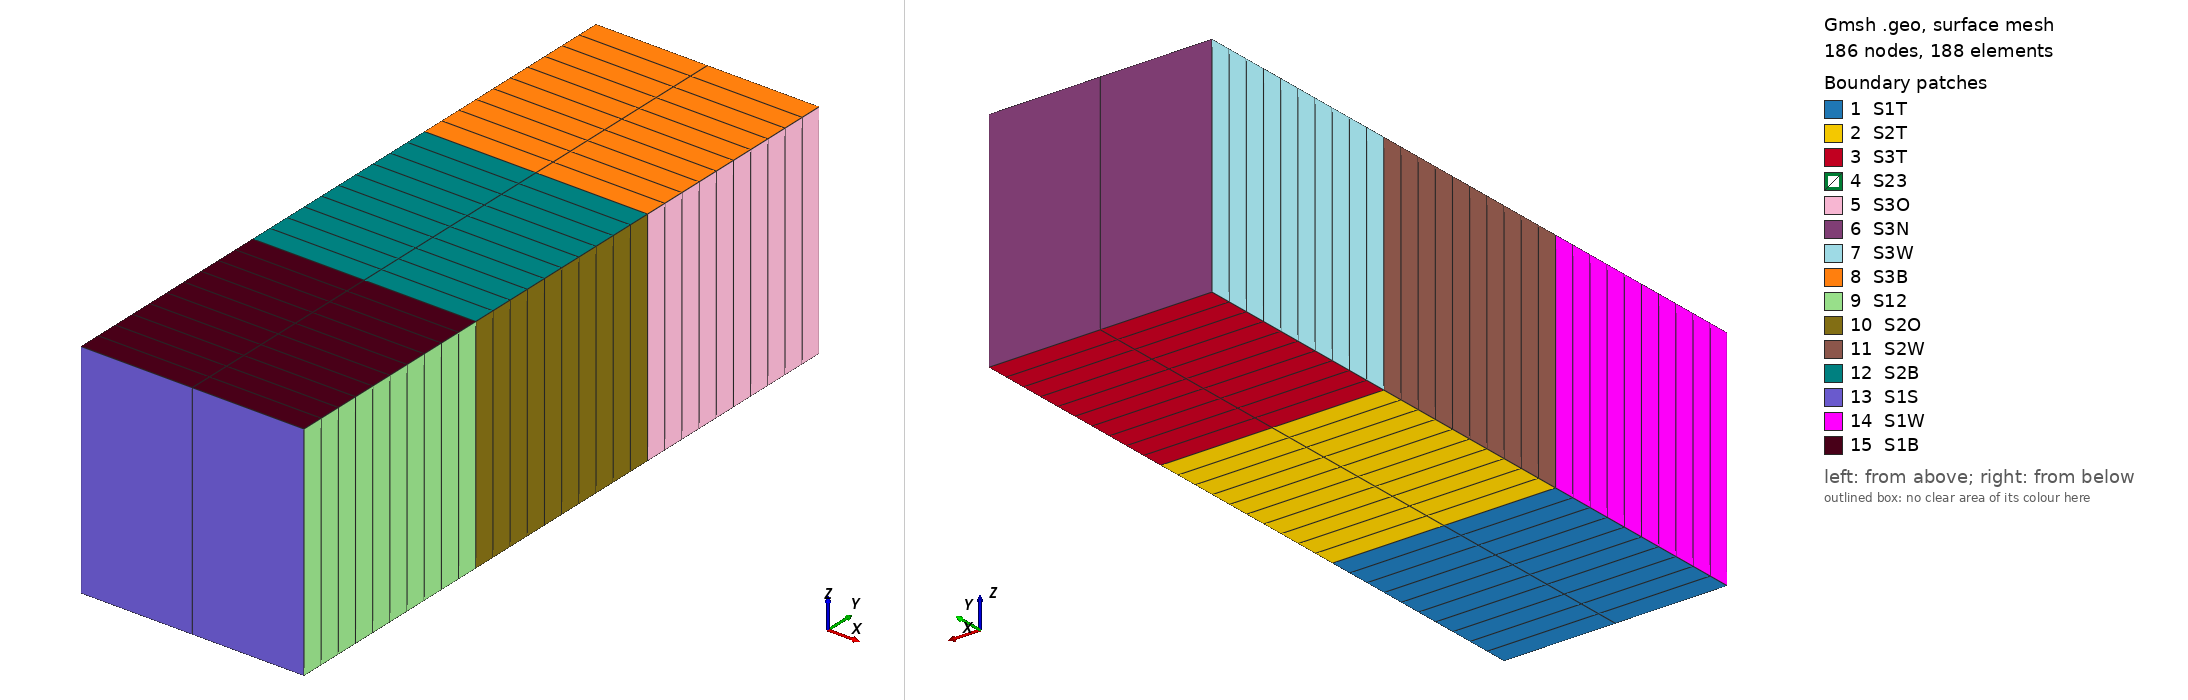

Gmsh geometry script, surface-meshed: 186 nodes, 188 surface elements. Boundary patches (legend numbers): 1 S1T, 2 S2T, 3 S3T, 4 S23, 5 S3O, 6 S3N, 7 S3W, 8 S3B, 9 S12, 10 S2O, 11 S2W, 12 S2B, 13 S1S, 14 S1W, 15 S1B. Left view from above one corner, right view from below the opposite corner. Legend entries are the model's physical surfaces. The drawing asked Gmsh for element sizes between 1% and 20% of the model's largest extent; the script's own settings can give other sizes.

=== SimpleTrafo.geo (drawn) ===
// simple trafo
a = 1.0;
b1 = 1.0;
b2 = 1.0;
b3 = b1;
t = 1.0;
ny1 = 10;
ny2 = 10;
ny3 = 10;
nx = 1;
nz = 1;


//+
Point(1) = {-a/2, -b1/2, -t/2, a/nx};
//+
Point(2) = {a/2, -b1/2, -t/2, a/nx};
//+
Line(1) = {1, 2};
//+
Extrude {0, b1, 0} {
  Line{1}; Layers{ny1}; Recombine;
}
//+
Extrude {0, b2, 0} {
  Line{2}; Layers{ny2}; Recombine;
}
//+
Extrude {0, b3, 0} {
  Line{6}; Layers{ny3}; Recombine;
}
//+
Extrude {0, 0, t} {
  Surface{13}; Surface{9}; Surface{5}; Layers{nz}; Recombine;
}
//+
Physical Volume("V1") = {3};
//+
Physical Volume("V2") = {2};
//+
Physical Volume("V3") = {1};
//+
Physical Surface("S1S") = {66};
//+
Physical Surface("S1O") = {70};
//+
Physical Surface("S1W") = {78};
//+
Physical Surface("S2W") = {56};
//+
Physical Surface("S3W") = {34};
//+
Physical Surface("S3O") = {26};
//+
Physical Surface("S2O") = {48};
//+
Physical Surface("S12") = {70, 44};
//+
Physical Surface("S23") = {22};
//+
Physical Surface("S3N") = {30};
//+
Physical Surface("S1T") = {5};
//+
Physical Surface("S2T") = {9};
//+
Physical Surface("S3T") = {13};
//+
Physical Surface("S3B") = {35};
//+
Physical Surface("S2B") = {57};
//+
Physical Surface("S1B") = {79};
